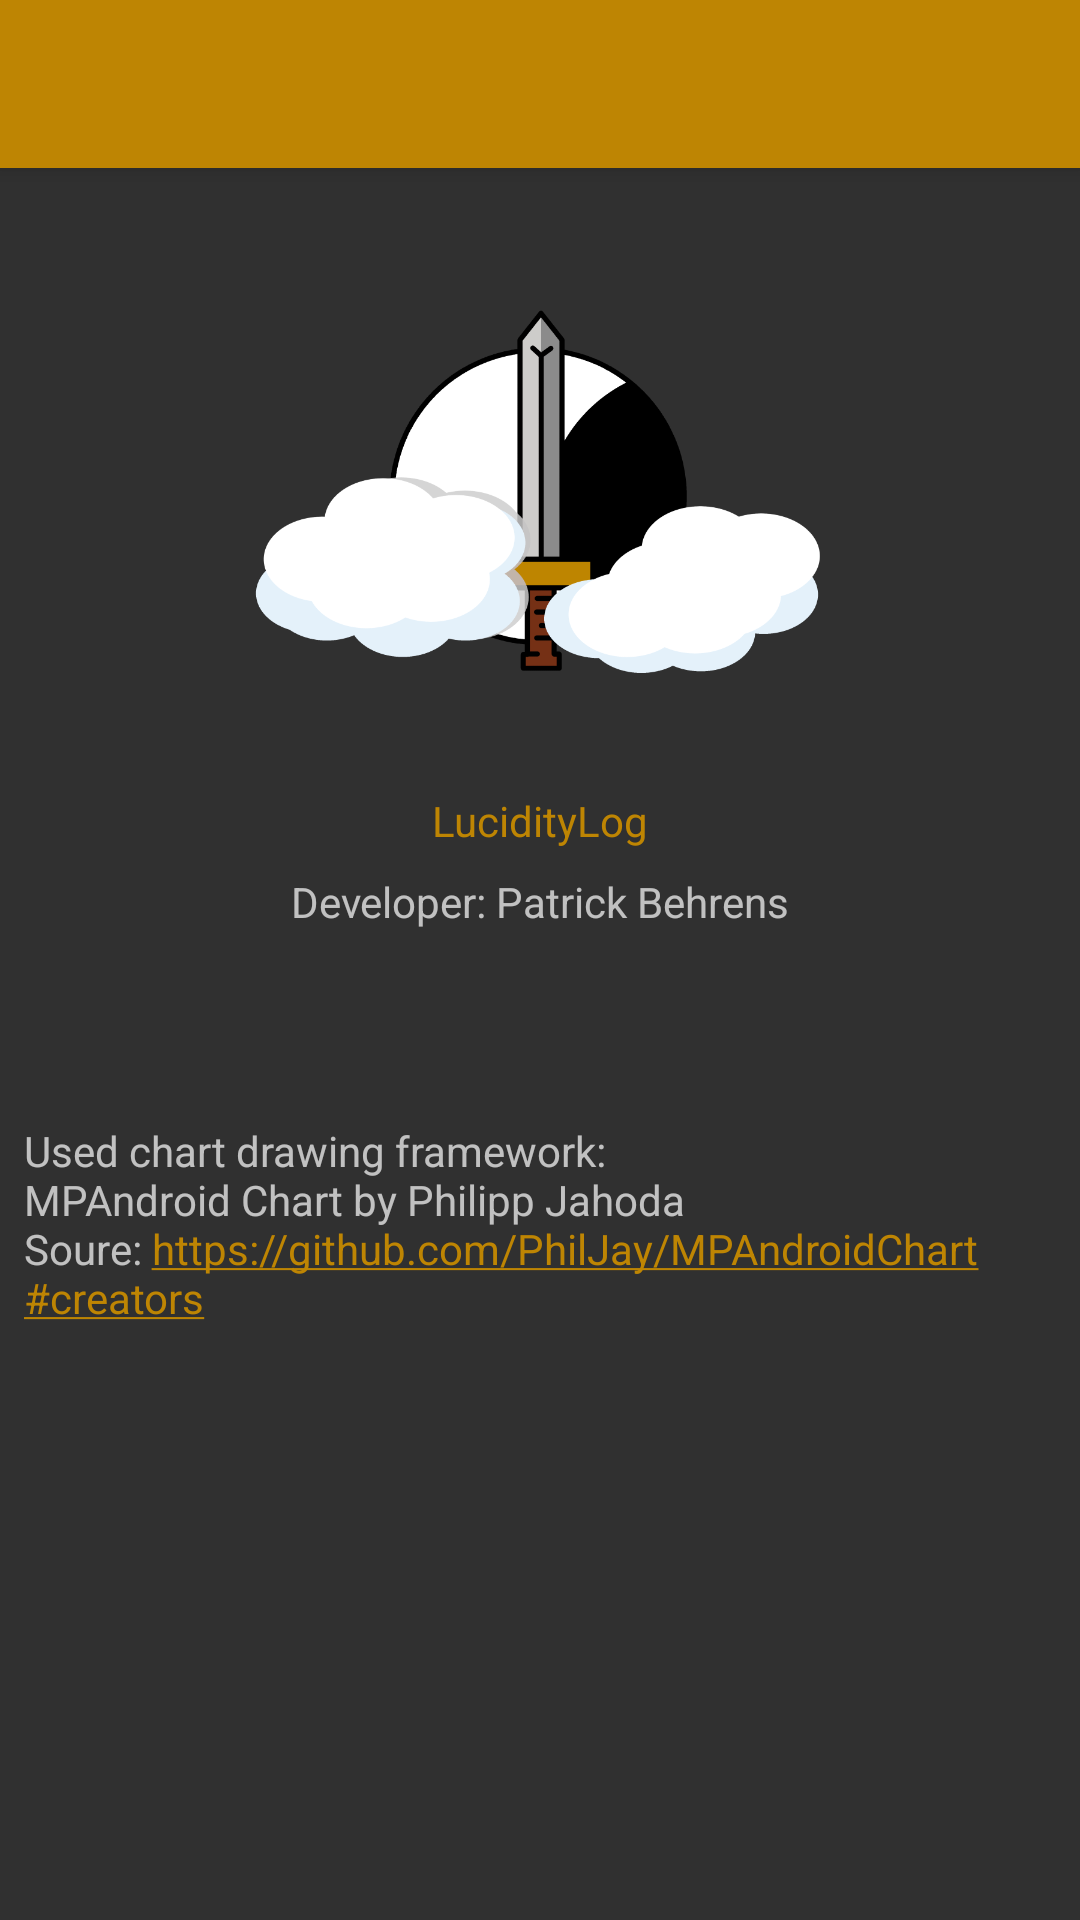

The Android layout XML behind this screen, and the referenced resources:
<!-- AndroidManifest.xml: application theme AppTheme -->
<!-- res/layout/activity_about.xml -->
<?xml version="1.0" encoding="utf-8"?>

<androidx.drawerlayout.widget.DrawerLayout xmlns:android="http://schemas.android.com/apk/res/android"
    xmlns:app="http://schemas.android.com/apk/res-auto"
    xmlns:tools="http://schemas.android.com/tools"
    android:id="@+id/about_drawer_layout"
    android:layout_width="match_parent"
    android:layout_height="match_parent"
    android:fitsSystemWindows="true">

    <LinearLayout
        android:layout_width="match_parent"
        android:layout_height="match_parent"
        android:orientation="vertical">

        <include layout="@layout/toolbar"/>

        <ScrollView
            android:layout_width="match_parent"
            android:layout_height="match_parent">

            <androidx.constraintlayout.widget.ConstraintLayout
                android:layout_width="match_parent"
                android:layout_height="match_parent">

                <ImageView
                    android:id="@+id/imageView2"
                    android:layout_width="200dp"
                    android:layout_height="200dp"
                    android:layout_marginTop="8dp"
                    android:src="@drawable/logo_with_clouds"
                    app:layout_constraintEnd_toEndOf="parent"
                    app:layout_constraintStart_toStartOf="parent"
                    app:layout_constraintTop_toTopOf="parent" />

                <TextView
                    android:id="@+id/textView3"
                    android:layout_width="wrap_content"
                    android:layout_height="wrap_content"
                    android:text="@string/about_name"
                    android:textColor="@color/colorPrimary"
                    app:layout_constraintEnd_toEndOf="parent"
                    app:layout_constraintStart_toStartOf="parent"
                    app:layout_constraintTop_toBottomOf="@+id/imageView2" />

                <TextView
                    android:id="@+id/textView"
                    android:layout_width="wrap_content"
                    android:layout_height="wrap_content"
                    android:layout_marginTop="8dp"
                    android:text="@string/about_dev"
                    app:layout_constraintEnd_toEndOf="parent"
                    app:layout_constraintStart_toStartOf="parent"
                    app:layout_constraintTop_toBottomOf="@+id/textView3" />

                <TextView
                    android:layout_width="wrap_content"
                    android:layout_height="wrap_content"
                    android:layout_marginStart="8dp"
                    android:layout_marginTop="64dp"
                    android:autoLink="all"
                    android:clickable="true"
                    android:text="@string/about_frameworks"
                    android:textColorLink="@color/colorPrimary"
                    app:layout_constraintStart_toStartOf="parent"
                    app:layout_constraintTop_toBottomOf="@+id/textView" />

            </androidx.constraintlayout.widget.ConstraintLayout>
        </ScrollView>

    </LinearLayout>

    <com.google.android.material.navigation.NavigationView
        android:id="@+id/about_nav_view"
        android:layout_width="wrap_content"
        android:layout_height="match_parent"
        android:layout_gravity="start"
        android:fitsSystemWindows="true"
        app:headerLayout="@layout/nav_header"
        app:menu="@menu/drawer_view" />
</androidx.drawerlayout.widget.DrawerLayout>
<!-- res/layout/toolbar.xml (included above) -->
<?xml version="1.0" encoding="utf-8"?>

<androidx.appcompat.widget.Toolbar
    xmlns:android="http://schemas.android.com/apk/res/android"
    android:layout_width="match_parent"
    android:layout_height="?attr/actionBarSize"
    android:id="@+id/toolbar"
    android:background="?attr/colorPrimary"
    android:theme="@style/ThemeOverlay.AppCompat.Dark.ActionBar"
    android:elevation="4dp"/>
<!-- res/layout/nav_header.xml (included above) -->
<?xml version="1.0" encoding="utf-8"?>

<androidx.constraintlayout.widget.ConstraintLayout xmlns:android="http://schemas.android.com/apk/res/android"
    xmlns:app="http://schemas.android.com/apk/res-auto"
    xmlns:tools="http://schemas.android.com/tools"
    android:layout_width="match_parent"
    android:layout_height="176dp"
    android:background="@color/colorAccent"
    android:orientation="vertical"
    android:theme="@style/ThemeOverlay.AppCompat.Dark"
    tools:layout_editor_absoluteY="25dp">

    <ImageView
        android:id="@+id/imageView"
        android:layout_width="0dp"
        android:layout_height="0dp"
        android:layout_marginStart="8dp"
        android:layout_marginTop="32dp"
        android:layout_marginEnd="8dp"
        android:layout_marginBottom="24dp"
        android:src="@drawable/logo_with_clouds"
        app:layout_constraintBottom_toBottomOf="parent"
        app:layout_constraintEnd_toEndOf="parent"
        app:layout_constraintHorizontal_bias="1.0"
        app:layout_constraintStart_toStartOf="parent"
        app:layout_constraintTop_toTopOf="parent" />

    <View
        android:layout_width="0dp"
        android:layout_height="1dp"
        android:layout_marginTop="8dp"
        android:background="#000000"
        app:layout_constraintEnd_toStartOf="@+id/guideline4"
        app:layout_constraintStart_toStartOf="@+id/guideline3"
        app:layout_constraintTop_toBottomOf="@+id/imageView" />

    <androidx.constraintlayout.widget.Guideline
        android:id="@+id/guideline3"
        android:layout_width="wrap_content"
        android:layout_height="wrap_content"
        android:orientation="vertical"
        app:layout_constraintGuide_percent="0.2" />

    <androidx.constraintlayout.widget.Guideline
        android:id="@+id/guideline4"
        android:layout_width="wrap_content"
        android:layout_height="wrap_content"
        android:orientation="vertical"
        app:layout_constraintGuide_percent="0.8" />

</androidx.constraintlayout.widget.ConstraintLayout>
<!-- resources referenced by this layout -->
<resources>
  <color name="colorAccent">#585858</color>
  <color name="colorPrimary">#BE8503</color>
  <!-- drawable logo_with_clouds: png bitmap (drawable, 44811 bytes) -->
  <string name="about_dev">Developer: Patrick Behrens</string>
  <string name="about_frameworks">
          Used chart drawing framework:
          \nMPAndroid Chart by Philipp Jahoda
          \nSoure: https://github.com/PhilJay/MPAndroidChart#creators
      </string>
  <string name="about_name" translatable="false">LucidityLog</string>
  <style name="AppTheme" parent="Theme.AppCompat.NoActionBar">
          
          <item name="colorPrimary">@color/colorPrimary</item>
          <item name="colorPrimaryDark">@color/colorPrimaryDark</item>
          <item name="colorAccent">@color/colorAccent</item>
          <item name="android:statusBarColor">@android:color/transparent</item>
      </style>
  <color name="colorPrimaryDark">#000000</color>
</resources>
